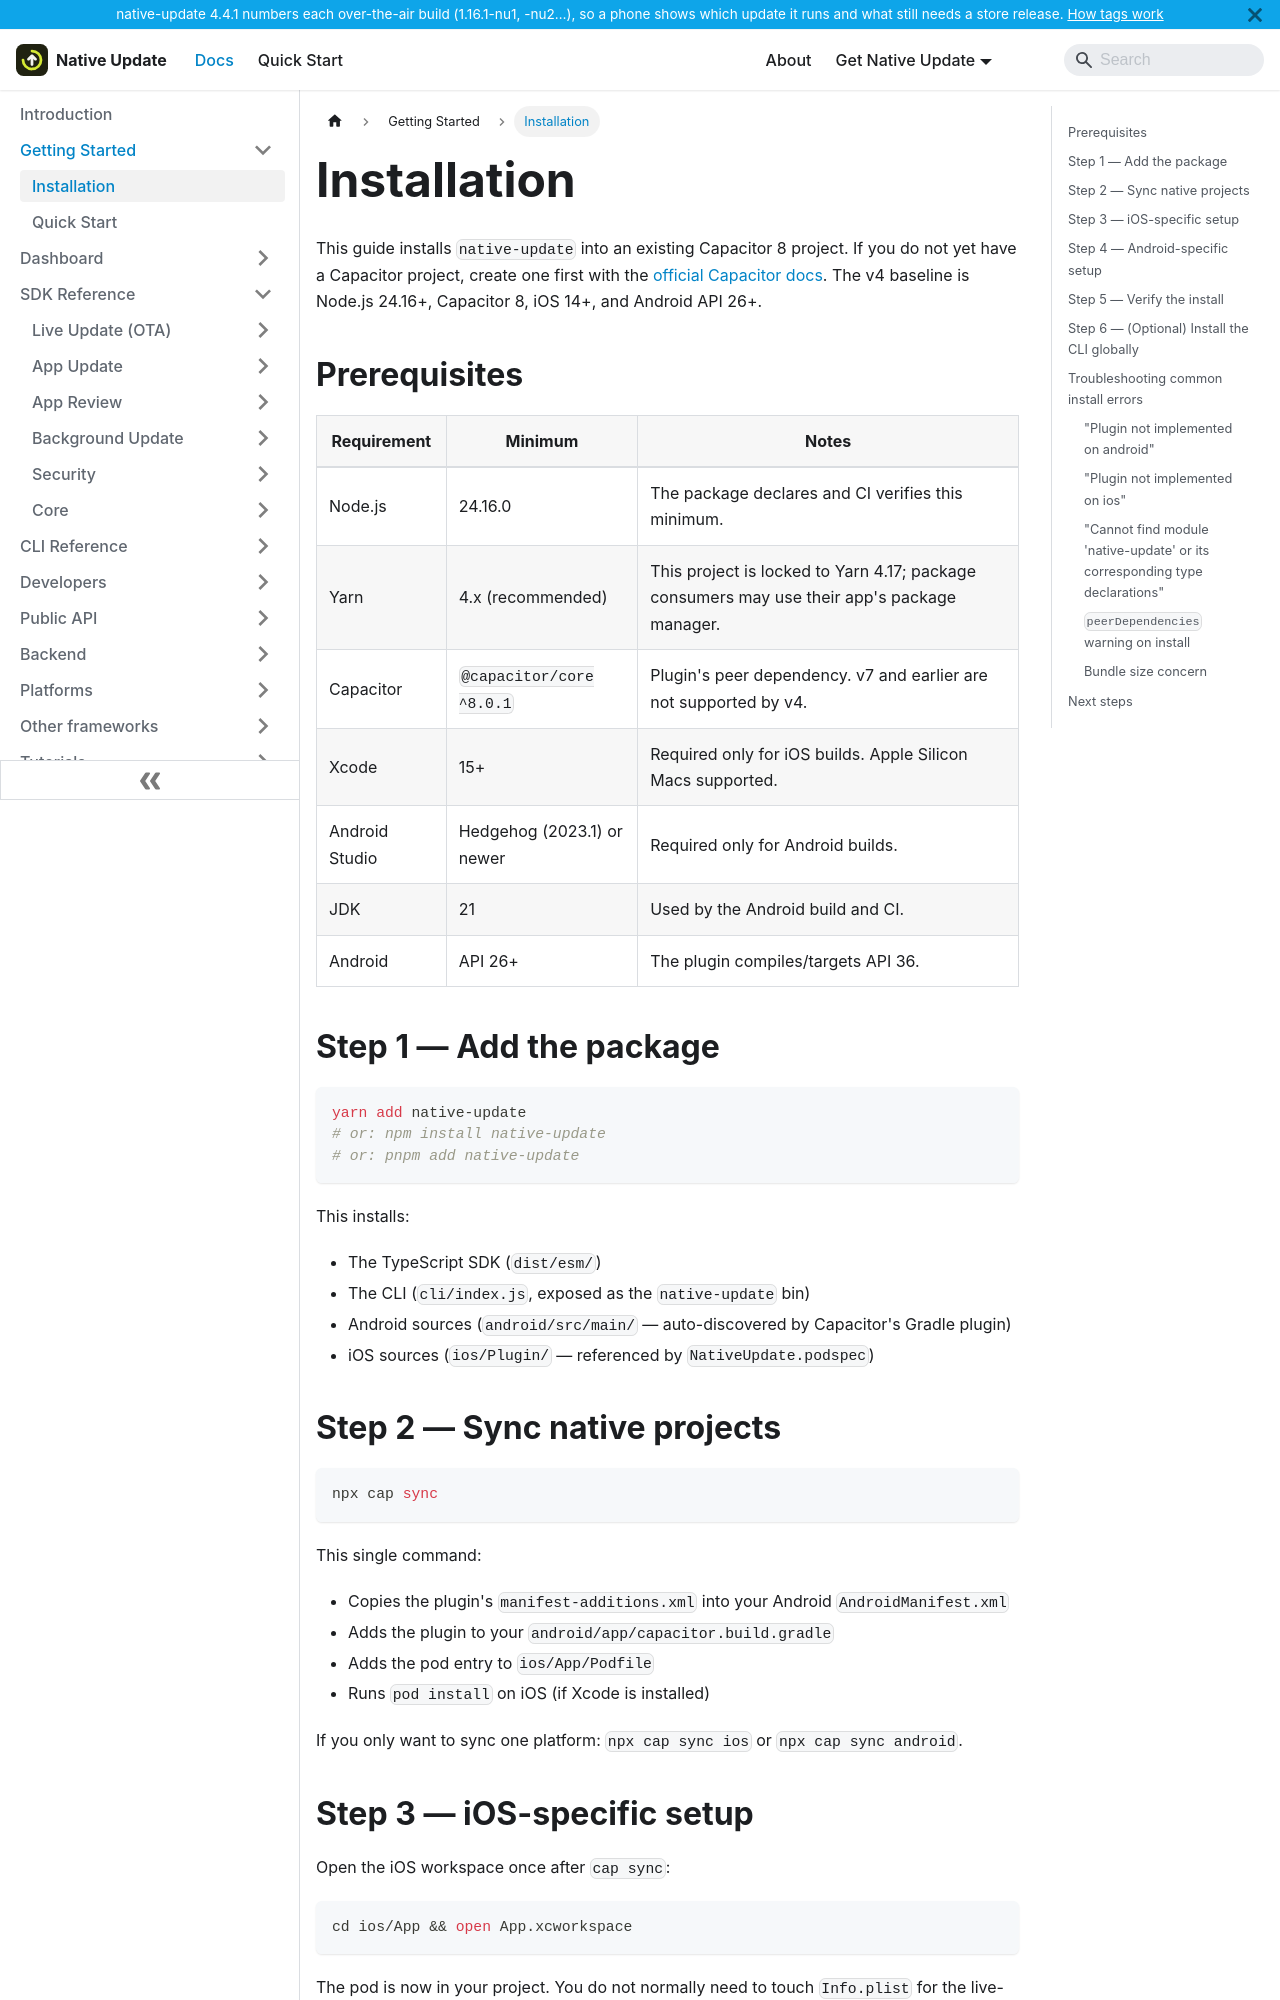

repository: aoneahsan/native-update-docs · page: getting-started/installation.html · generator: docusaurus

---
sidebar_position: 1
title: Installation
description: Install the native-update Capacitor plugin into a new or existing Capacitor 8 project. Covers npm install, iOS pod install, Android sync, and verification.
keywords: [native-update install, capacitor plugin install, native-update setup, OTA install]
last_update:
  date: 2026-08-05
  author: Native Update team
---

# Installation

This guide installs `native-update` into an existing Capacitor 8 project. If you do not yet have a Capacitor project, create one first with the [official Capacitor docs](https://capacitorjs.com/docs/getting-started). The v4 baseline is Node.js 24.16+, Capacitor 8, iOS 14+, and Android API 26+.

## Prerequisites

| Requirement | Minimum | Notes |
|---|---|---|
| Node.js | 24.16.0 | The package declares and CI verifies this minimum. |
| Yarn | 4.x (recommended) | This project is locked to Yarn 4.17; package consumers may use their app's package manager. |
| Capacitor | `@capacitor/core ^8.0.1` | Plugin's peer dependency. v7 and earlier are not supported by v4. |
| Xcode | 15+ | Required only for iOS builds. Apple Silicon Macs supported. |
| Android Studio | Hedgehog (2023.1) or newer | Required only for Android builds. |
| JDK | 21 | Used by the Android build and CI. |
| Android | API 26+ | The plugin compiles/targets API 36. |

## Step 1 — Add the package

```bash
yarn add native-update
# or: npm install native-update
# or: pnpm add native-update
```

This installs:

- The TypeScript SDK (`dist/esm/`)
- The CLI (`cli/index.js`, exposed as the `native-update` bin)
- Android sources (`android/src/main/` — auto-discovered by Capacitor's Gradle plugin)
- iOS sources (`ios/Plugin/` — referenced by `NativeUpdate.podspec`)

## Step 2 — Sync native projects

```bash
npx cap sync
```

This single command:

- Copies the plugin's `manifest-additions.xml` into your Android `AndroidManifest.xml`
- Adds the plugin to your `android/app/capacitor.build.gradle`
- Adds the pod entry to `ios/App/Podfile`
- Runs `pod install` on iOS (if Xcode is installed)

If you only want to sync one platform: `npx cap sync ios` or `npx cap sync android`.
